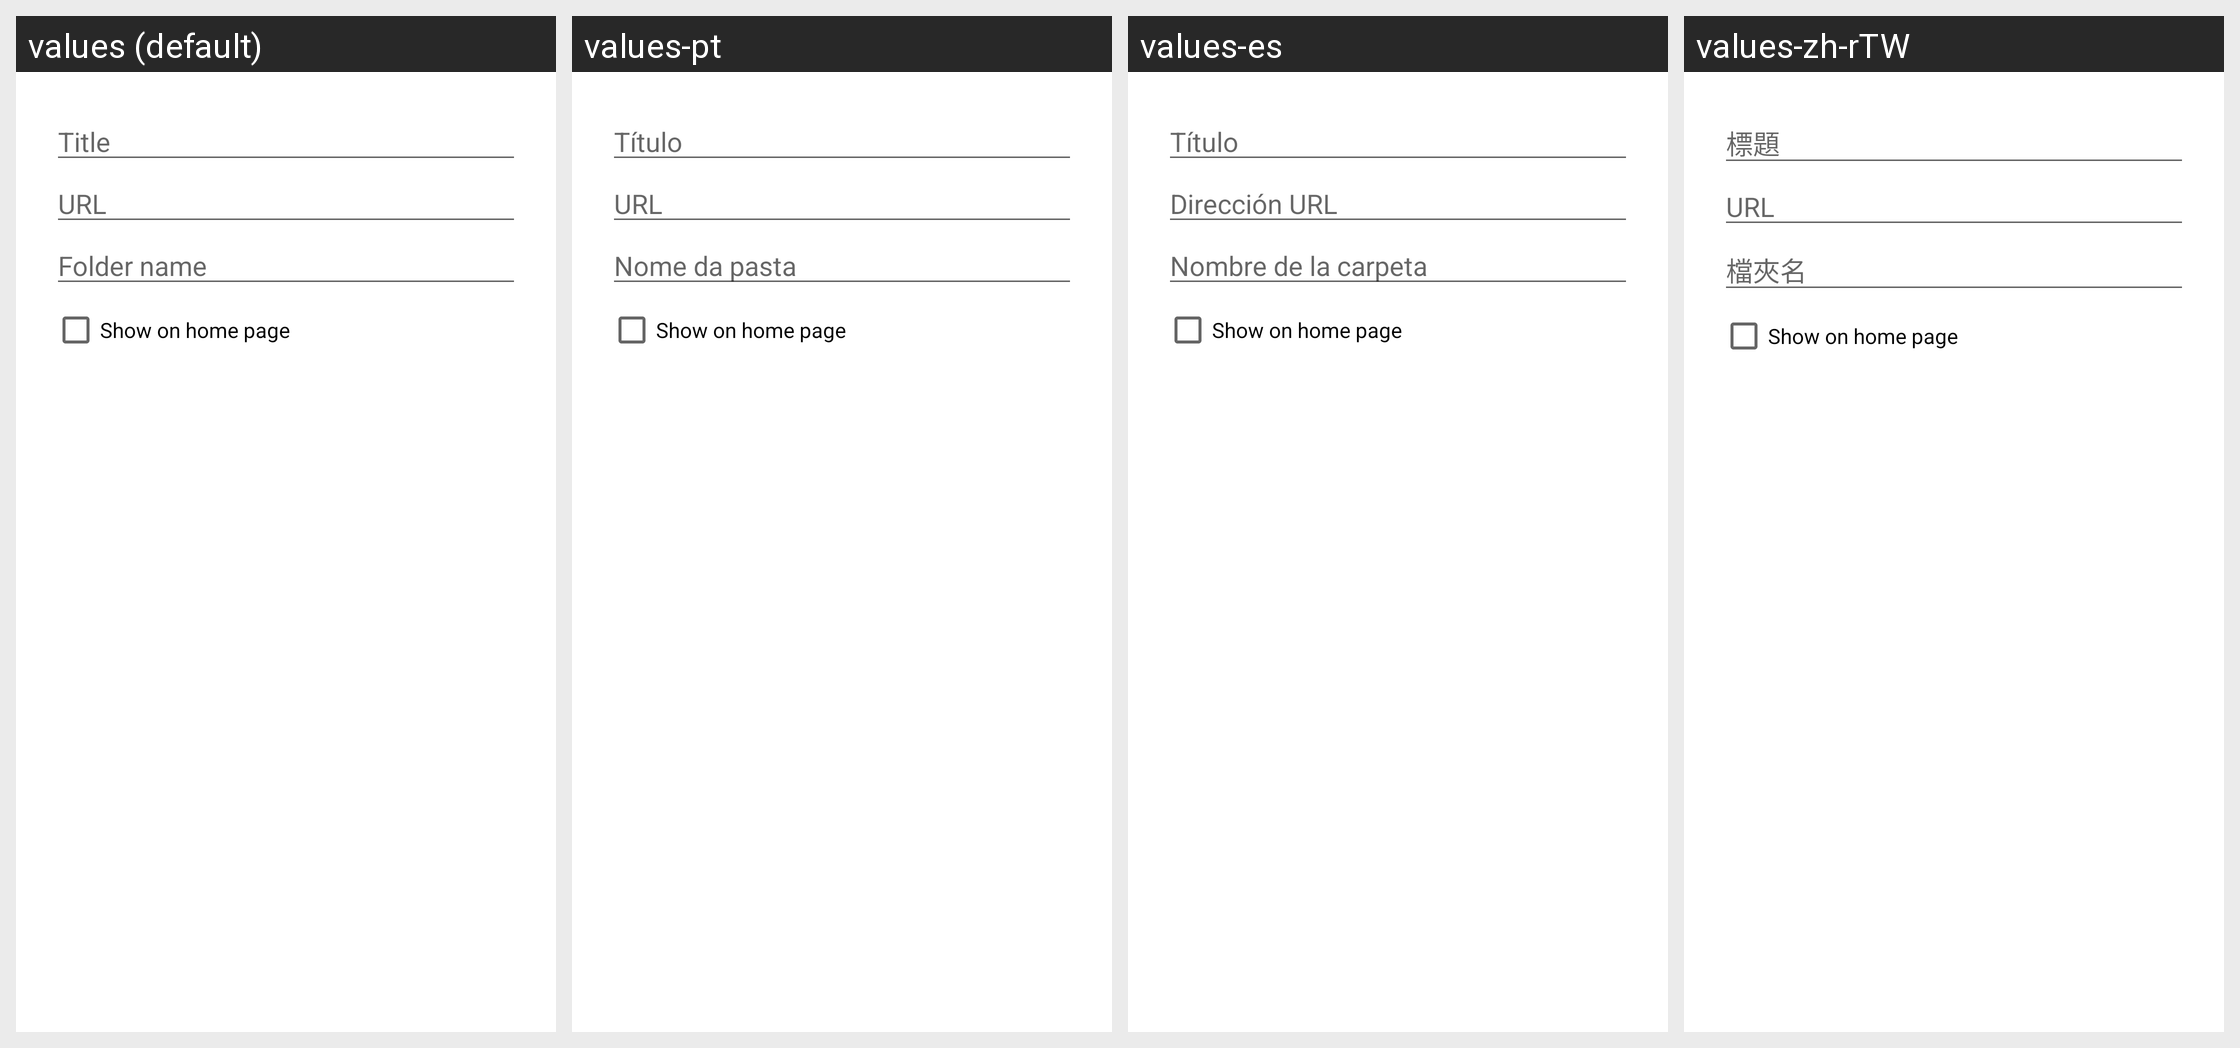

Here is an Android app screen in its default locale and in the app's own translations. Write out the translated-string differences for the strings that appear on this screen.
Android screen res/layout/dialog_edit_bookmark.xml rendered under 4 locales, left to right: values (default), values-pt, values-es, values-zh-rTW. Device: Nexus 5 (rendered at 1080×1920; each locale shown at half size, 540×960, under a caption strip naming it); theme Theme.MaterialComponents.DayNight.NoActionBar.
Other locales in the repository, not shown: values-ar, values-de, values-el, values-fr, values-hu, values-it, values-ja, values-ko, values-nl, values-pl, values-pt-rBR, values-ru, values-sr, values-tr, values-zh-rCN.
Strings drawn on this screen, with the default value and each locale's value (text and hints the layout hard-codes, and strings that could not be matched under every locale, appear in the picture but are not listed):

hint_title
  values: Title
  values-pt: Título
  values-es: Título
  values-zh-rTW: 標題

hint_url
  values: URL
  values-pt: URL
  values-es: Dirección URL
  values-zh-rTW: URL

folder
  values: Folder name
  values-pt: Nome da pasta
  values-es: Nombre de la carpeta
  values-zh-rTW: 檔夾名
